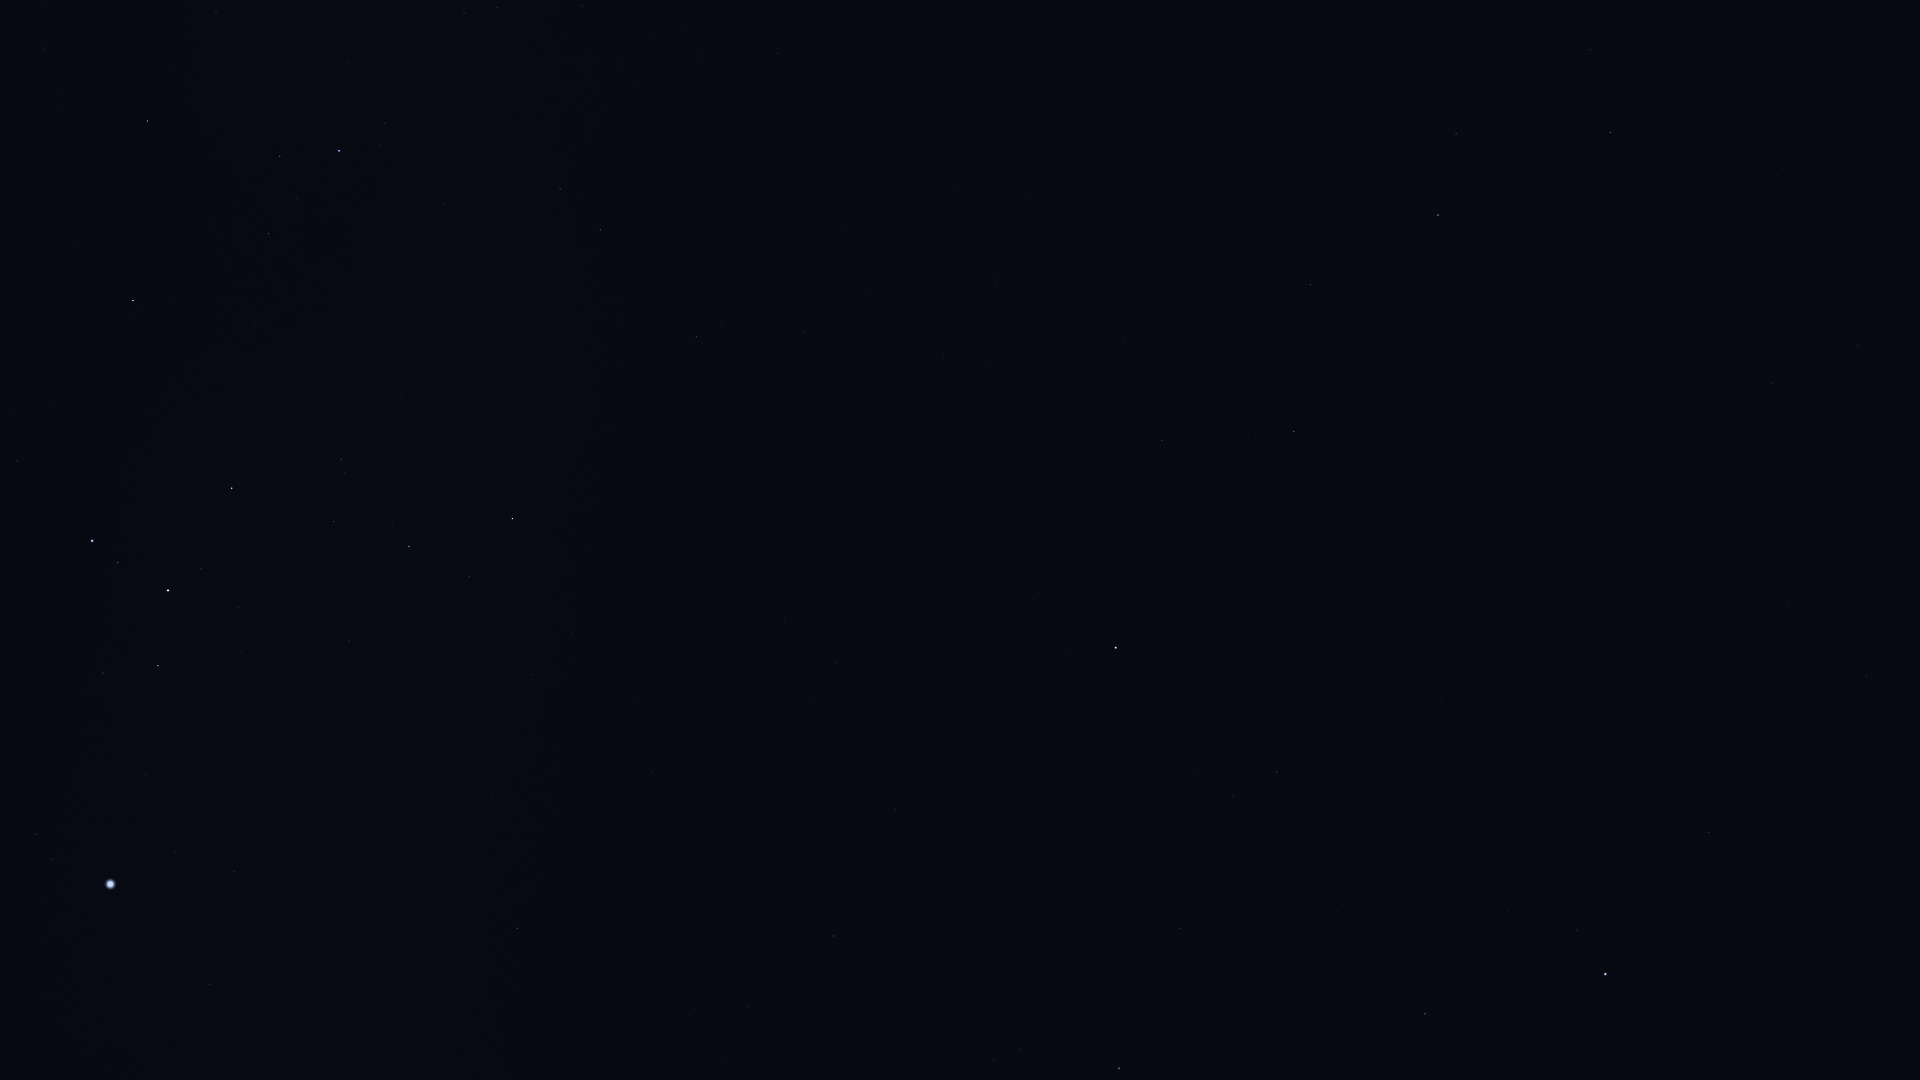

Source data for this figure (header and first rows):
Star_ID, Name, X, Y
31592, HIP 31592, 36, 835
32349, Sirius, 110, 884
32759, HIP 32759, 17, 461
33160, HIP 33160, 209, 984
33165, HIP 33165, 105, 680
33347, HIP 33347, 175, 852
33579, Adhara, 92, 541
33856, Nganurganity, 118, 563
34045, Muliphein, 234, 872
34444, Wezen, 168, 590
35037, HIP 35037, 201, 569
35264, HIP 35264, 133, 301
35904, Aludra, 232, 488
36377, HIP 36377, 147, 121
37447, HIP 37447, 517, 928
38146, HIP 38146, 407, 546
38170, Azmidi, 409, 546
39211, HIP 39211, 723, 1064
39429, Naos, 339, 151
39757, Tureis, 512, 519
39863, HIP 39863, 747, 1006
42402, Minchir, 993, 1061
42515, HIP 42515, 560, 189
42828, HIP 42828, 600, 230
43409, HIP 43409, 696, 337
45336, HIP 45336, 1180, 928
45751, HIP 45751, 1033, 600
46390, Alphard, 1116, 648
47431, Ukdah, 1276, 772
47508, Subra, 1425, 1014
48356, Zhang, 1162, 441
48615, Felis, 1124, 342
48711, Bibhā, 1330, 662
49641, HIP 49641, 1440, 698
49669, Regulus, 1605, 974
49841, HIP 49841, 1294, 432
51069, HIP 51069, 1310, 285
51437, HIP 51437, 1559, 617
52943, HIP 52943, 1438, 215
53740, Alkes, 1456, 134
54158, Dingolay, 1722, 453
55282, HIP 55282, 1610, 133
55664, Shama, 1846, 402
55687, HIP 55687, 1701, 195
55705, HIP 55705, 1590, 50
56572, Sagarmatha, 1860, 284
56633, HIP 56633, 1782, 169
